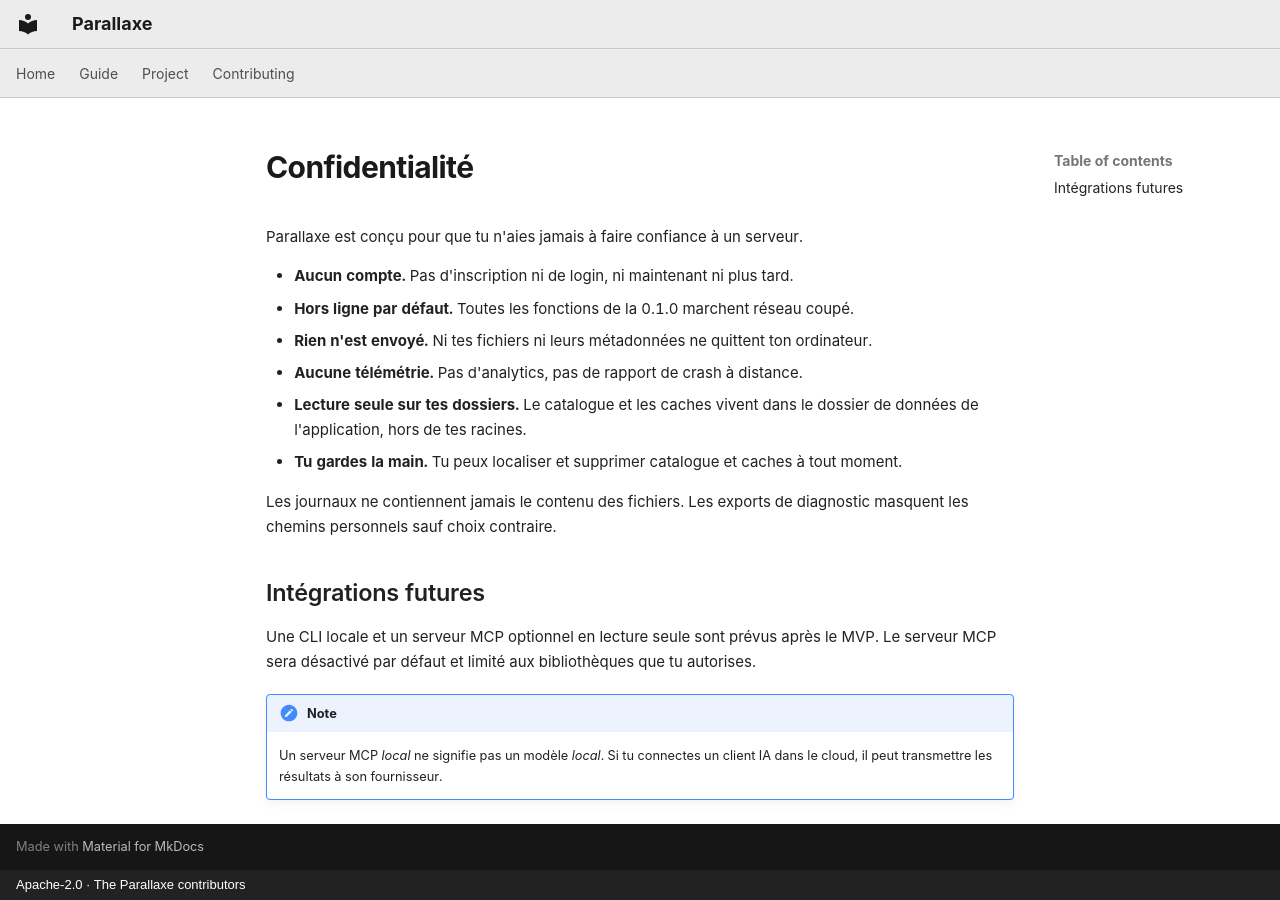

repository: CapelleGab/Parallaxe · page: fr/guide/privacy/index.html · generator: mkdocs · copyright: Apache-2.0 · The Parallaxe contributors

# Confidentialité

Parallaxe est conçu pour que tu n'aies jamais à faire confiance à un serveur.

- **Aucun compte.** Pas d'inscription ni de login, ni maintenant ni plus tard.
- **Hors ligne par défaut.** Toutes les fonctions de la 0.1.0 marchent réseau coupé.
- **Rien n'est envoyé.** Ni tes fichiers ni leurs métadonnées ne quittent ton ordinateur.
- **Aucune télémétrie.** Pas d'analytics, pas de rapport de crash à distance.
- **Lecture seule sur tes dossiers.** Le catalogue et les caches vivent dans le dossier de données de l'application, hors de tes racines.
- **Tu gardes la main.** Tu peux localiser et supprimer catalogue et caches à tout moment.

Les journaux ne contiennent jamais le contenu des fichiers. Les exports de diagnostic masquent les chemins personnels sauf choix contraire.

## Intégrations futures

Une CLI locale et un serveur MCP optionnel en lecture seule sont prévus après le MVP. Le serveur MCP sera désactivé par défaut et limité aux bibliothèques que tu autorises.

!!! note
    Un serveur MCP *local* ne signifie pas un modèle *local*. Si tu connectes un client IA dans le cloud, il peut transmettre les résultats à son fournisseur.
